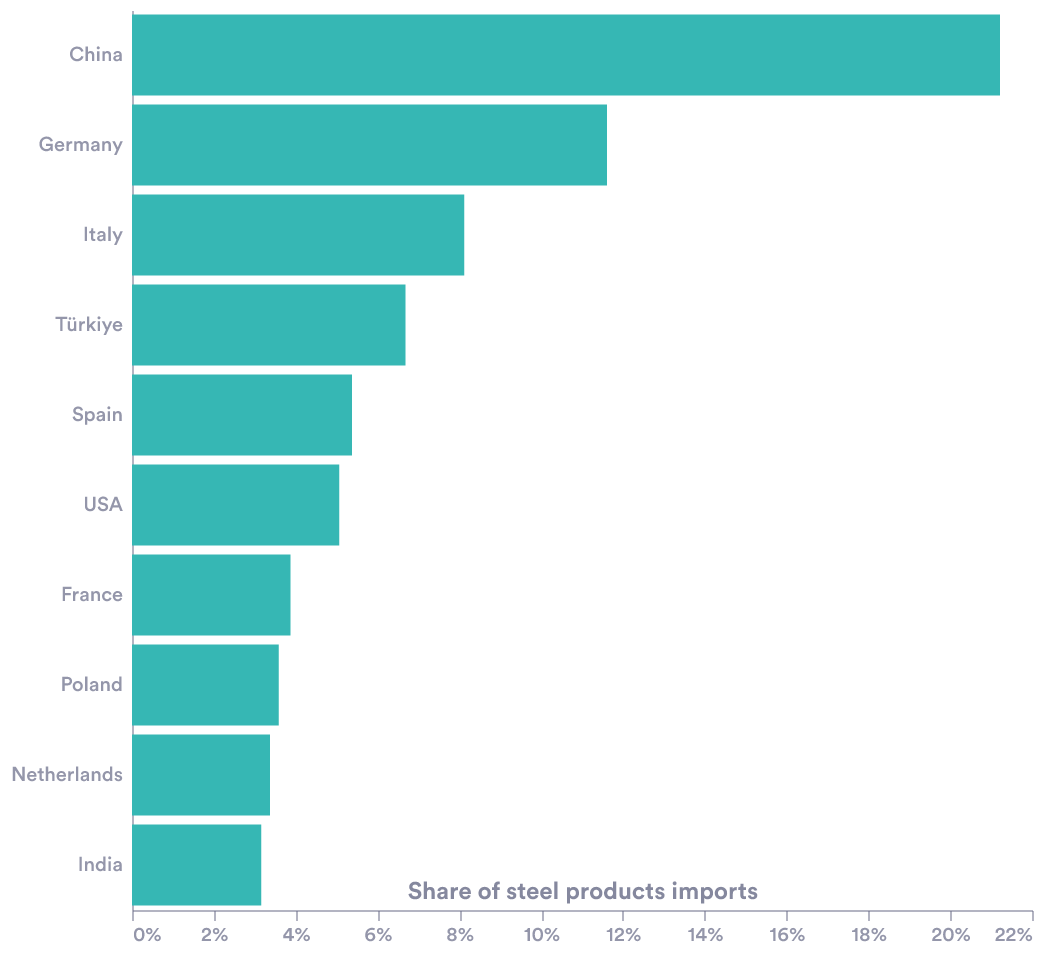

The data file committed next to this chart (first rows):
Country, Share
China, 0.2122
Germany, 0.1161
Italy, 0.08122
Türkiye, 0.06688
Spain, 0.05376
USA, 0.05069
France, 0.03877
Poland, 0.03585
Netherlands, 0.03373
India, 0.03157
